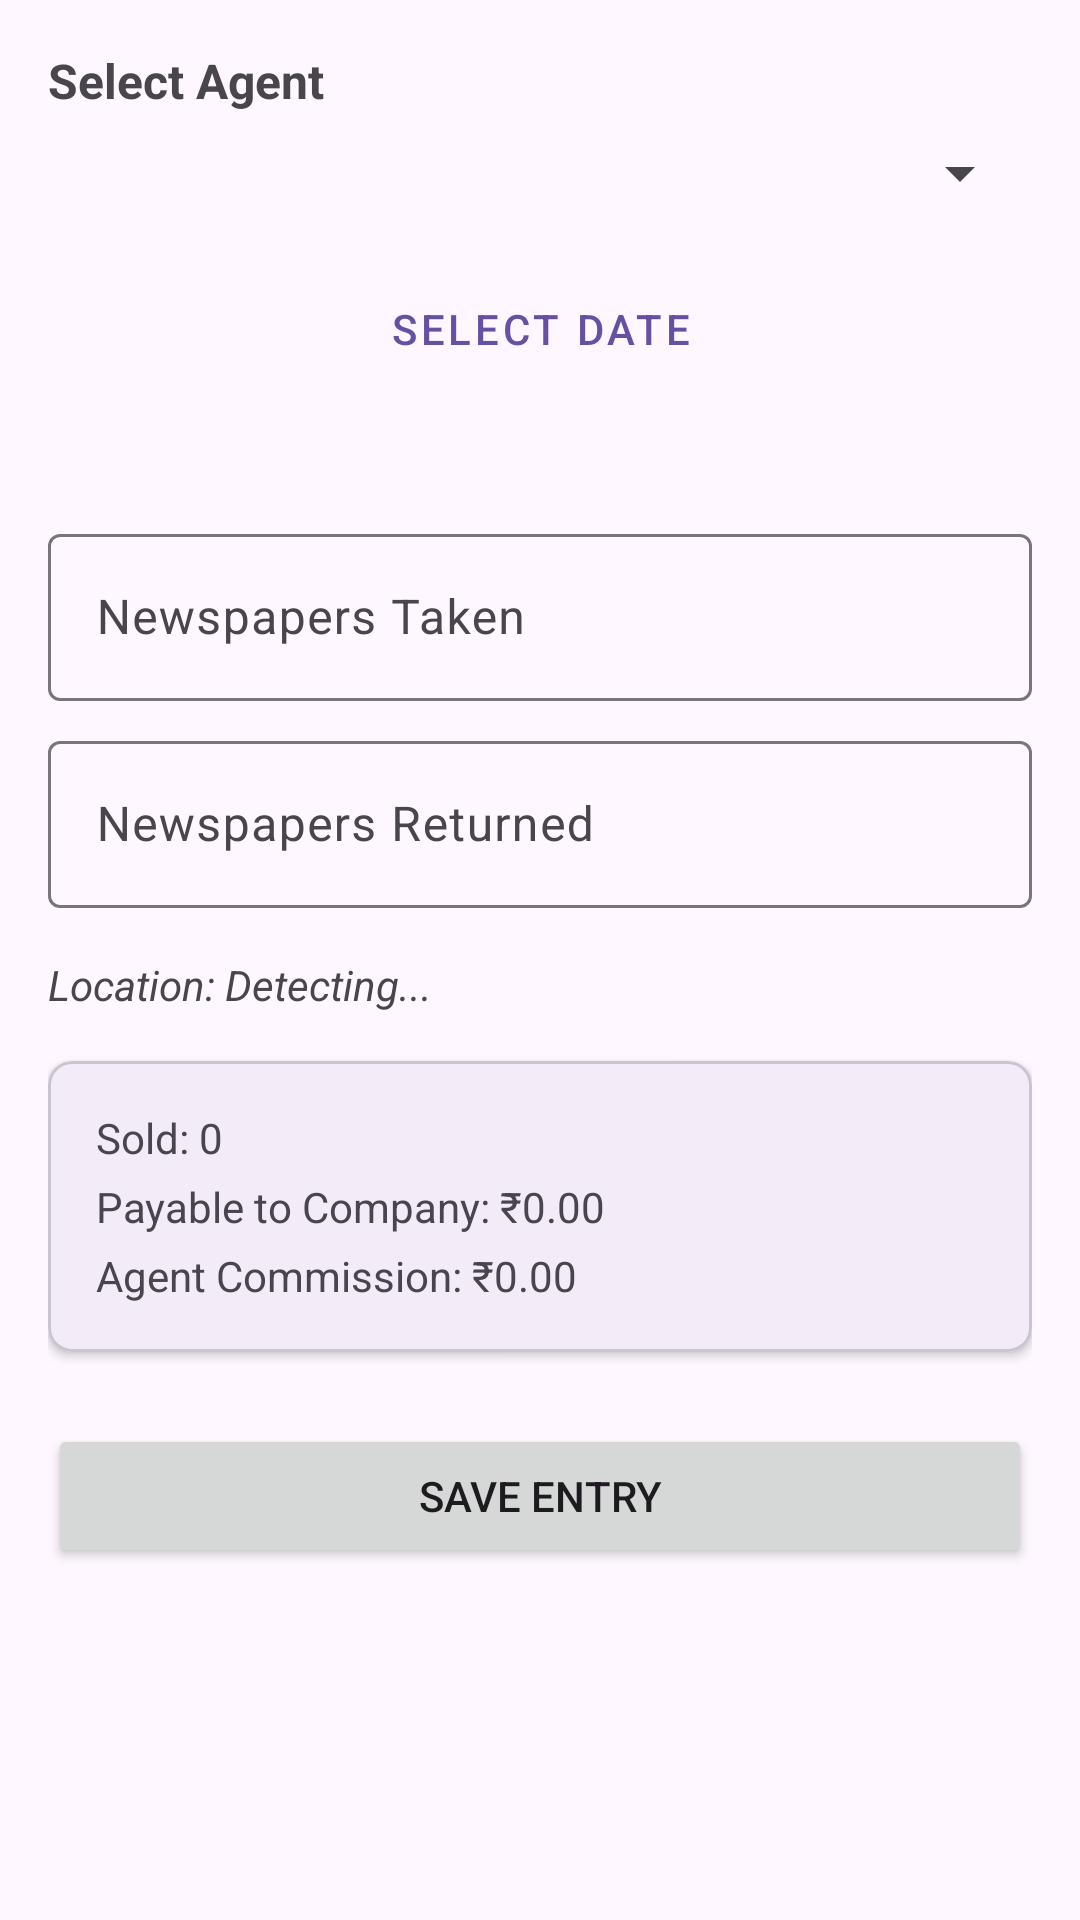

Write the Android layout XML for this screen, with the resource values it uses.
<!-- AndroidManifest.xml: application theme Theme.CiM -->
<!-- res/layout/fragment_daily_entry.xml -->
<?xml version="1.0" encoding="utf-8"?>
<ScrollView xmlns:android="http://schemas.android.com/apk/res/android"
    xmlns:app="http://schemas.android.com/apk/res-auto"
    android:layout_width="match_parent"
    android:layout_height="match_parent"
    android:padding="16dp">

    <LinearLayout
        android:layout_width="match_parent"
        android:layout_height="wrap_content"
        android:orientation="vertical">

        <TextView
            android:layout_width="match_parent"
            android:layout_height="wrap_content"
            android:text="Select Agent"
            android:textSize="16sp"
            android:textStyle="bold" />

        <Spinner
            android:id="@+id/spinnerAgent"
            android:layout_width="match_parent"
            android:layout_height="wrap_content"
            android:layout_marginTop="8dp" />

        <Button
            android:id="@+id/btnPickDate"
            style="@style/Widget.MaterialComponents.Button.OutlinedButton"
            android:layout_width="match_parent"
            android:layout_height="wrap_content"
            android:layout_marginTop="16dp"
            android:text="Select Date" />

        <TextView
            android:id="@+id/tvSelectedDate"
            android:layout_width="match_parent"
            android:layout_height="wrap_content"
            android:layout_marginTop="4dp"
            android:textAlignment="center"
            android:textSize="14sp" />

        <com.google.android.material.textfield.TextInputLayout
            android:layout_width="match_parent"
            android:layout_height="wrap_content"
            android:layout_marginTop="16dp"
            android:hint="Newspapers Taken">

            <com.google.android.material.textfield.TextInputEditText
                android:id="@+id/etTaken"
                android:layout_width="match_parent"
                android:layout_height="wrap_content"
                android:inputType="number" />
        </com.google.android.material.textfield.TextInputLayout>

        <com.google.android.material.textfield.TextInputLayout
            android:layout_width="match_parent"
            android:layout_height="wrap_content"
            android:layout_marginTop="8dp"
            android:hint="Newspapers Returned">

            <com.google.android.material.textfield.TextInputEditText
                android:id="@+id/etReturned"
                android:layout_width="match_parent"
                android:layout_height="wrap_content"
                android:inputType="number" />
        </com.google.android.material.textfield.TextInputLayout>

        <TextView
            android:id="@+id/tvLocation"
            android:layout_width="match_parent"
            android:layout_height="wrap_content"
            android:layout_marginTop="16dp"
            android:text="Location: Detecting..."
            android:textSize="14sp"
            android:textStyle="italic" />

        <com.google.android.material.card.MaterialCardView
            android:layout_width="match_parent"
            android:layout_height="wrap_content"
            android:layout_marginTop="16dp"
            app:cardCornerRadius="8dp"
            app:cardElevation="2dp">

            <LinearLayout
                android:layout_width="match_parent"
                android:layout_height="wrap_content"
                android:orientation="vertical"
                android:padding="16dp">

                <TextView
                    android:id="@+id/tvSold"
                    android:layout_width="match_parent"
                    android:layout_height="wrap_content"
                    android:text="Sold: 0" />

                <TextView
                    android:id="@+id/tvPayable"
                    android:layout_width="match_parent"
                    android:layout_height="wrap_content"
                    android:layout_marginTop="4dp"
                    android:text="Payable to Company: ₹0.00" />

                <TextView
                    android:id="@+id/tvCommission"
                    android:layout_width="match_parent"
                    android:layout_height="wrap_content"
                    android:layout_marginTop="4dp"
                    android:text="Agent Commission: ₹0.00" />
            </LinearLayout>
        </com.google.android.material.card.MaterialCardView>

        <Button
            android:id="@+id/btnSaveEntry"
            android:layout_width="match_parent"
            android:layout_height="wrap_content"
            android:layout_marginTop="24dp"
            android:text="Save Entry" />

    </LinearLayout>
</ScrollView>
<!-- resources referenced by this layout -->
<resources>
  <style name="Theme.CiM" parent="Base.Theme.CiM" />
  <style name="Base.Theme.CiM" parent="Theme.Material3.DayNight.NoActionBar">
          
          
      </style>
</resources>
